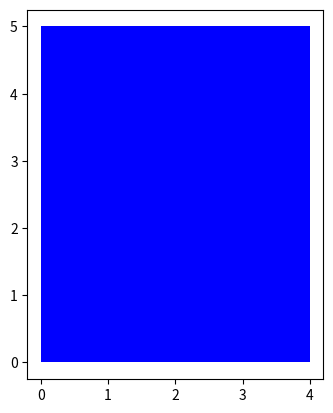

This figure's Python source:
"""
student's full name
lab 6, classes, object, and methods
"""
import matplotlib.pyplot as plt # pyright: ignore[reportMissingModuleSource]


print("\n ---- example 1: classes ")
# a class is like a blueprint of something
# using the class, we can create different instance of an object
# data attributes (properties) are values that represents an object
# methods are functions of an object


class Circle(object):
    def __init__(self, radius, color):
        self.r = radius
        self.c = color
    
    # method to add value to the radius
    def add_radius(self, plusradius):
        self.r += plusradius
        return self.r

class Rectangle(object):
    def __init__(self, heigth, width, color):
        self.h = heigth
        self.w = width
        self.c = color
    
    # method to calculate and return the area of the rectangle
    def area(self):
        return self.h * self.w
    
    # method to calculate the perimeter of a rectangle
    def perimeter(self):
        return 2*self.w + 2*self.h

    # method to draw the rectangle
    def drawRectangle(self):
        plt.gca().add_patch(plt.Rectangle((0,0), self.w, self.h, fc=self.c))
        plt.axis("scaled")
        plt.show()


# create an instance of an object
circle1 = Circle(5,"yellow")
circle2 = Circle(2, "red")

rectangle1 = Rectangle(2, 3, "green")
rectangle2 = Rectangle(5, 4, "blue")

# accessing to data in an object
print(f"color of circle 2 = {circle2.c}")
print(f"The area of rectangle 1 = {rectangle1.w * rectangle1.h}")
print(f"The area of rectangle 2 = {rectangle2.w * rectangle2.h}")

# modify data of an object
circle2.c = "orange"
print(f"color of circle 2 after modification = {circle2.c}")

print(f"radius of circle 2 = {circle2.r}")
# call method add_radius in circle2 and pass 6
circle2.add_radius(6)
print(f"radius of circle 2 after method add_radius = {circle2.r}")

# call methods in class Rectangle
print(f"The area of rectangle 1 = {rectangle1.area()}")
print(f"The perimeter of rectangle 2 = {rectangle2.perimeter()}")

# draw rectangle
rectangle2.drawRectangle()

print("\n EXERCISE")
